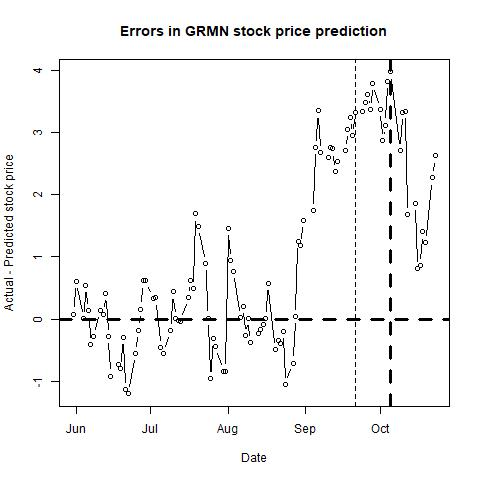

Source data for this figure (header and first rows):
, п..ticker, date, close, sp500, nasdaq, bond, tbill, stock_return, market_return, daily_riskfree_rate, riskfree_rate_return, rmrf, alpha, b_mkt, b_smb, b_hml, b_umd, pred_close, pred_closediff, newdate
1, GRMN, 43251, 60.09, 2705, 7442, 2.83, 1.93, -0.01339, -0.006902, 7.64603e-05, 7.64574e-05, -0.006978, 3e-04, 0.7771, 0.1519, -0.0384, -0.1952, 60.01, 0.07911, 2018-05-31
2, GRMN, 43252, 61.39, 2735, 7554, 2.89, 1.92, 0.0214, 0.01079, 0.003729, 7.80555e-05, 0.01071, 4e-04, 0.7821, 0.1409, -0.0369, -0.1871, 60.78, 0.6089, 2018-06-01
3, GRMN, 43255, 61.01, 2747, 7606, 2.94, 1.94, -0.006209, 0.00447, 0.003764, 7.93866e-05, 0.004391, 3e-04, 0.7786, 0.1371, -0.0259, -0.1839, 61.01, 0.0008425, 2018-06-04
4, GRMN, 43256, 61.69, 2749, 7638, 2.92, 1.94, 0.01108, 0.0007002, 0.00375, 7.88543e-05, 0.0006214, 3e-04, 0.7818, 0.1635, -0.0311, -0.1825, 61.15, 0.5406, 2018-06-05
5, GRMN, 43257, 61.89, 2772, 7689, 2.97, 1.95, 0.003237, 0.008531, 0.003785, 8.01849e-05, 0.008451, 3e-04, 0.7775, 0.1668, -0.0338, -0.1826, 61.76, 0.1294, 2018-06-06
6, GRMN, 43258, 61.43, 2770, 7635, 2.93, 1.94, -0.00746, -0.0007122, 0.003757, 7.91204e-05, -0.0007913, 3e-04, 0.7705, 0.1683, -0.0243, -0.142, 61.84, -0.4137, 2018-06-07
7, GRMN, 43259, 61.85, 2779, 7646, 2.93, 1.93, 0.006814, 0.00312, 0.003757, 7.91204e-05, 0.003041, 4e-04, 0.771, 0.1746, -0.0208, -0.1388, 62.14, -0.2873, 2018-06-08
8, GRMN, 43262, 62.26, 2782, 7660, 2.96, 1.94, 0.006607, 0.00107, 0.003778, 7.99188e-05, 0.0009905, 4e-04, 0.7724, 0.1754, -0.0191, -0.1447, 62.13, 0.1343, 2018-06-11
9, GRMN, 43263, 62.37, 2787, 7704, 2.96, 1.92, 0.001765, 0.001741, 0.003778, 7.99188e-05, 0.001661, 4e-04, 0.7724, 0.1748, -0.0182, -0.145, 62.29, 0.07987, 2018-06-12
10, GRMN, 43264, 62.24, 2776, 7696, 2.98, 1.94, -0.002087, -0.004036, 0.003792, 8.0451e-05, -0.004117, 4e-04, 0.7745, 0.1772, -0.0173, -0.1398, 61.83, 0.4056, 2018-06-13
11, GRMN, 43265, 61.94, 2782, 7761, 2.94, 1.94, -0.004832, 0.002469, 0.003764, 7.93866e-05, 0.00239, 4e-04, 0.7717, 0.1789, 0.0095, -0.1249, 62.22, -0.2772, 2018-06-14
12, GRMN, 43266, 61.24, 2780, 7746, 2.93, 1.94, -0.01137, -0.001016, 0.003757, 7.91204e-05, -0.001095, 3e-04, 0.775, 0.1864, 0.0152, -0.1226, 62.16, -0.9188, 2018-06-15
13, GRMN, 43269, 61.26, 2774, 7747, 2.92, 1.94, 0.0003265, -0.002131, 0.00375, 7.88543e-05, -0.00221, 3e-04, 0.7743, 0.1831, 0.013, -0.1228, 62, -0.7356, 2018-06-18
14, GRMN, 43270, 60.93, 2763, 7726, 2.89, 1.94, -0.005401, -0.004028, 0.003729, 7.80555e-05, -0.004106, 3e-04, 0.7735, 0.1789, 0.0197, -0.1187, 61.73, -0.7999, 2018-06-19
15, GRMN, 43271, 61.44, 2767, 7782, 2.93, 1.94, 0.008335, 0.001708, 0.003757, 7.91204e-05, 0.001629, 3e-04, 0.7729, 0.1839, 0.0131, -0.1182, 61.74, -0.3001, 2018-06-20
16, GRMN, 43272, 60.12, 2750, 7713, 2.9, 1.94, -0.02172, -0.006366, 0.003736, 7.83218e-05, -0.006444, 3e-04, 0.7804, 0.2041, -0.0026, -0.1153, 61.26, -1.137, 2018-06-21
17, GRMN, 43273, 60.23, 2755, 7693, 2.9, 1.93, 0.001828, 0.00186, 0.003736, 7.83218e-05, 0.001782, 3e-04, 0.7799, 0.2026, 3e-04, -0.1125, 61.43, -1.201, 2018-06-22
18, GRMN, 43276, 59.71, 2717, 7532, 2.87, 1.93, -0.008671, -0.01382, 0.003714, 7.75229e-05, -0.01389, 3e-04, 0.7795, 0.208, -0.0059, -0.1187, 60.26, -0.5511, 2018-06-25
19, GRMN, 43277, 60.25, 2723, 7562, 2.88, 1.93, 0.009003, 0.0022, 0.003722, 7.77892e-05, 0.002122, 3e-04, 0.78, 0.2148, -0.005, -0.1161, 60.43, -0.1766, 2018-06-26
20, GRMN, 43278, 59.98, 2700, 7445, 2.83, 1.93, -0.004491, -0.008643, 0.003686, 7.64574e-05, -0.008719, 4e-04, 0.7716, 0.2005, 0.022, -0.1102, 59.82, 0.1607, 2018-06-27
21, GRMN, 43279, 60.96, 2716, 7504, 2.84, 1.93, 0.01621, 0.006161, 0.003693, 7.67238e-05, 0.006084, 4e-04, 0.7754, 0.1975, 0.0113, -0.1082, 60.35, 0.6123, 2018-06-28
22, GRMN, 43280, 61, 2718, 7510, 2.85, 1.93, 0.000656, 0.0007594, 0.0037, 7.69902e-05, 0.0006824, 4e-04, 0.7785, 0.1977, -0.0068, -0.1115, 60.38, 0.6199, 2018-06-29
23, GRMN, 43283, 60.92, 2727, 7568, 2.87, 1.98, -0.001312, 0.003063, 0.003714, 7.75229e-05, 0.002986, 4e-04, 0.778, 0.1936, -0.0051, -0.1139, 60.59, 0.332, 2018-07-02
24, GRMN, 43284, 60.62, 2713, 7503, 2.83, 1.98, -0.004937, -0.004961, 0.003686, 7.64574e-05, -0.005037, 3e-04, 0.7749, 0.1783, -0.0394, -0.1104, 60.28, 0.3396, 2018-07-03
25, GRMN, 43286, 60.58, 2737, 7586, 2.84, 1.96, -0.0006601, 0.008584, 0.003693, 7.67238e-05, 0.008508, 3e-04, 0.7706, 0.1808, -0.0242, -0.1098, 61.04, -0.4562, 2018-07-05
26, GRMN, 43287, 61.35, 2760, 7688, 2.82, 1.97, 0.01263, 0.008445, 0.003679, 7.6191e-05, 0.008369, 3e-04, 0.7612, 0.1695, -0.0172, -0.093, 61.9, -0.5484, 2018-07-06
27, GRMN, 43290, 62.39, 2784, 7756, 2.86, 1.98, 0.01681, 0.008785, 0.003707, 7.72566e-05, 0.008708, 4e-04, 0.7657, 0.1667, 0.0073, -0.0808, 62.57, -0.1843, 2018-07-09
28, GRMN, 43291, 63.3, 2794, 7759, 2.87, 1.99, 0.01448, 0.003466, 0.003714, 7.75229e-05, 0.003388, 5e-04, 0.7649, 0.1284, -0.0013, -0.0825, 62.86, 0.4354, 2018-07-10
29, GRMN, 43292, 62.28, 2774, 7717, 2.85, 1.97, -0.01624, -0.00712, 0.0037, 7.69902e-05, -0.007197, 5e-04, 0.7705, 0.1317, 0.0138, -0.0799, 62.27, 0.01268, 2018-07-11
30, GRMN, 43293, 63.07, 2798, 7824, 2.85, 1.98, 0.0126, 0.008711, 0.0037, 7.69902e-05, 0.008634, 5e-04, 0.7761, 0.1273, -0.0101, -0.0841, 63.09, -0.02042, 2018-07-12
31, GRMN, 43294, 63.23, 2801, 7826, 2.83, 1.98, 0.002534, 0.00108, 0.003686, 7.64574e-05, 0.001004, 5e-04, 0.7767, 0.1263, -0.0089, -0.0857, 63.27, -0.03799, 2018-07-13
32, GRMN, 43297, 63.44, 2798, 7806, 2.85, 2.01, 0.003316, -0.001027, 0.0037, 7.69902e-05, -0.001104, 6e-04, 0.7755, 0.1189, -1e-04, -0.0815, 63.1, 0.3446, 2018-07-16
33, GRMN, 43298, 64.06, 2810, 7855, 2.86, 2.02, 0.009726, 0.003965, 0.003707, 7.72566e-05, 0.003887, 6e-04, 0.7767, 0.1188, -0.0094, -0.0811, 63.43, 0.625, 2018-07-17
34, GRMN, 43299, 64.05, 2816, 7854, 2.88, 2, -0.0001561, 0.002158, 0.003722, 7.77892e-05, 0.00208, 6e-04, 0.7755, 0.1143, -0.0179, -0.0803, 63.57, 0.4842, 2018-07-18
35, GRMN, 43300, 65.03, 2804, 7825, 2.84, 2, 0.01518, -0.003959, 0.003693, 7.67238e-05, -0.004036, 6e-04, 0.7606, 0.1192, -0.0273, -0.0668, 63.34, 1.692, 2018-07-19
36, GRMN, 43301, 64.55, 2802, 7820, 2.89, 1.99, -0.007409, -0.0009508, 0.003729, 7.80555e-05, -0.001029, 6e-04, 0.762, 0.1214, -0.0305, -0.0712, 63.06, 1.489, 2018-07-20
37, GRMN, 43304, 63.87, 2807, 7842, 2.96, 1.99, -0.01059, 0.001838, 0.003778, 7.99188e-05, 0.001758, 5e-04, 0.7643, 0.1305, -0.041, -0.0808, 62.97, 0.8971, 2018-07-23
38, GRMN, 43305, 63.48, 2820, 7841, 2.95, 2.02, -0.006125, 0.00477, 0.003771, 7.96527e-05, 0.00469, 4e-04, 0.7642, 0.1465, -0.0456, -0.08, 63.47, 0.01446, 2018-07-24
39, GRMN, 43306, 63.41, 2846, 7932, 2.94, 2.01, -0.001103, 0.009058, 0.003764, 7.93866e-05, 0.008978, 4e-04, 0.7566, 0.1418, -0.0536, -0.0761, 64.37, -0.9634, 2018-07-25
40, GRMN, 43307, 63.61, 2837, 7852, 2.98, 1.99, 0.003149, -0.003036, 0.003792, 8.0451e-05, -0.003116, 4e-04, 0.7573, 0.1392, -0.0631, -0.0852, 63.93, -0.3208, 2018-07-26
41, GRMN, 43308, 62.93, 2819, 7737, 2.96, 2, -0.01075, -0.006585, 0.003778, 7.99188e-05, -0.006665, 4e-04, 0.7595, 0.1402, -0.0675, -0.0899, 63.37, -0.4442, 2018-07-27
42, GRMN, 43311, 61.9, 2803, 7630, 2.98, 2.04, -0.0165, -0.005769, 0.003792, 8.0451e-05, -0.00585, 4e-04, 0.7586, 0.1418, -0.093, -0.0762, 62.75, -0.8493, 2018-07-30
43, GRMN, 43312, 62.45, 2816, 7672, 2.96, 2.03, 0.008846, 0.004872, 0.003778, 7.99188e-05, 0.004792, 5e-04, 0.7568, 0.1344, -0.0784, -0.0731, 63.29, -0.8385, 2018-07-31
44, GRMN, 43313, 64.5, 2813, 7707, 3, 2.03, 0.0323, -0.001039, 0.003805, 8.0983e-05, -0.00112, 6e-04, 0.7405, 0.1391, -0.0658, -0.0182, 63.04, 1.461, 2018-08-01
45, GRMN, 43314, 64.53, 2827, 7803, 2.98, 2.02, 0.000465, 0.004912, 0.003792, 8.0451e-05, 0.004832, 4e-04, 0.7584, 0.2296, -0.084, -0.068, 63.58, 0.9459, 2018-08-02
46, GRMN, 43315, 64.91, 2840, 7812, 2.95, 2.01, 0.005871, 0.004635, 0.003771, 7.96527e-05, 0.004556, 5e-04, 0.7586, 0.2153, -0.0859, -0.0728, 64.14, 0.7679, 2018-08-03
47, GRMN, 43318, 64.55, 2850, 7860, 2.94, 2.05, -0.005562, 0.00353, 0.003764, 7.93866e-05, 0.00345, 4e-04, 0.7568, 0.2124, -0.0805, -0.0741, 64.52, 0.02976, 2018-08-06
48, GRMN, 43319, 64.84, 2858, 7884, 2.98, 2.06, 0.004483, 0.002822, 0.003792, 8.0451e-05, 0.002741, 4e-04, 0.7571, 0.2134, -0.0776, -0.0739, 64.64, 0.1966, 2018-08-07
49, GRMN, 43320, 64.43, 2858, 7888, 2.96, 2.06, -0.006343, -0.0002614, 0.003778, 7.99188e-05, -0.0003413, 4e-04, 0.7565, 0.2139, -0.078, -0.0733, 64.69, -0.2631, 2018-08-08
50, GRMN, 43321, 64.67, 2854, 7892, 2.93, 2.06, 0.003718, -0.001443, 0.003757, 7.91204e-05, -0.001522, 4e-04, 0.7576, 0.2337, -0.0702, -0.0663, 64.67, 0.004162, 2018-08-09
51, GRMN, 43322, 63.83, 2833, 7839, 2.87, 2.05, -0.01307, -0.007139, 0.003714, 7.75229e-05, -0.007217, 4e-04, 0.7566, 0.2217, -0.0719, -0.0792, 64.2, -0.3723, 2018-08-10
52, GRMN, 43325, 63.54, 2822, 7820, 2.88, 2.06, -0.004554, -0.004016, 0.003722, 7.77892e-05, -0.004094, 4e-04, 0.7579, 0.2225, -0.0807, -0.0829, 63.78, -0.2397, 2018-08-13
53, GRMN, 43326, 64.18, 2840, 7871, 2.89, 2.08, 0.01002, 0.006368, 0.003729, 7.80555e-05, 0.00629, 4e-04, 0.7582, 0.2229, -0.0808, -0.086, 64.35, -0.1736, 2018-08-14
54, GRMN, 43327, 63.64, 2818, 7774, 2.86, 2.07, -0.008449, -0.007629, 0.003707, 7.72566e-05, -0.007706, 4e-04, 0.7567, 0.2174, -0.0777, -0.0787, 63.73, -0.09414, 2018-08-15
55, GRMN, 43328, 64.46, 2841, 7807, 2.87, 2.07, 0.0128, 0.007886, 0.003714, 7.75229e-05, 0.007809, 4e-04, 0.7599, 0.2206, -0.0668, -0.0785, 64.45, 0.006541, 2018-08-16
56, GRMN, 43329, 65.35, 2850, 7816, 2.87, 2.05, 0.01371, 0.003319, 0.003714, 7.75229e-05, 0.003241, 5e-04, 0.7614, 0.2205, -0.07, -0.0861, 64.77, 0.5763, 2018-08-17
57, GRMN, 43332, 64.7, 2857, 7821, 2.82, 2.06, -0.009996, 0.002426, 0.003679, 7.6191e-05, 0.00235, 4e-04, 0.7602, 0.217, -0.0779, -0.0896, 65.2, -0.496, 2018-08-20
58, GRMN, 43333, 64.94, 2863, 7859, 2.85, 2.08, 0.003703, 0.002064, 0.0037, 7.69902e-05, 0.001987, 4e-04, 0.7598, 0.213, -0.0811, -0.0905, 65.28, -0.3437, 2018-08-21
59, GRMN, 43334, 64.97, 2862, 7889, 2.82, 2.09, 0.0004619, -0.0003956, 0.003679, 7.6191e-05, -0.0004718, 4e-04, 0.7567, 0.2127, -0.0799, -0.0929, 65.36, -0.3878, 2018-08-22
60, GRMN, 43335, 65, 2857, 7878, 2.82, 2.08, 0.0004616, -0.001694, 0.003679, 7.6191e-05, -0.00177, 4e-04, 0.7578, 0.2102, -0.088, -0.0924, 65.19, -0.1935, 2018-08-23
... 41 more rows
